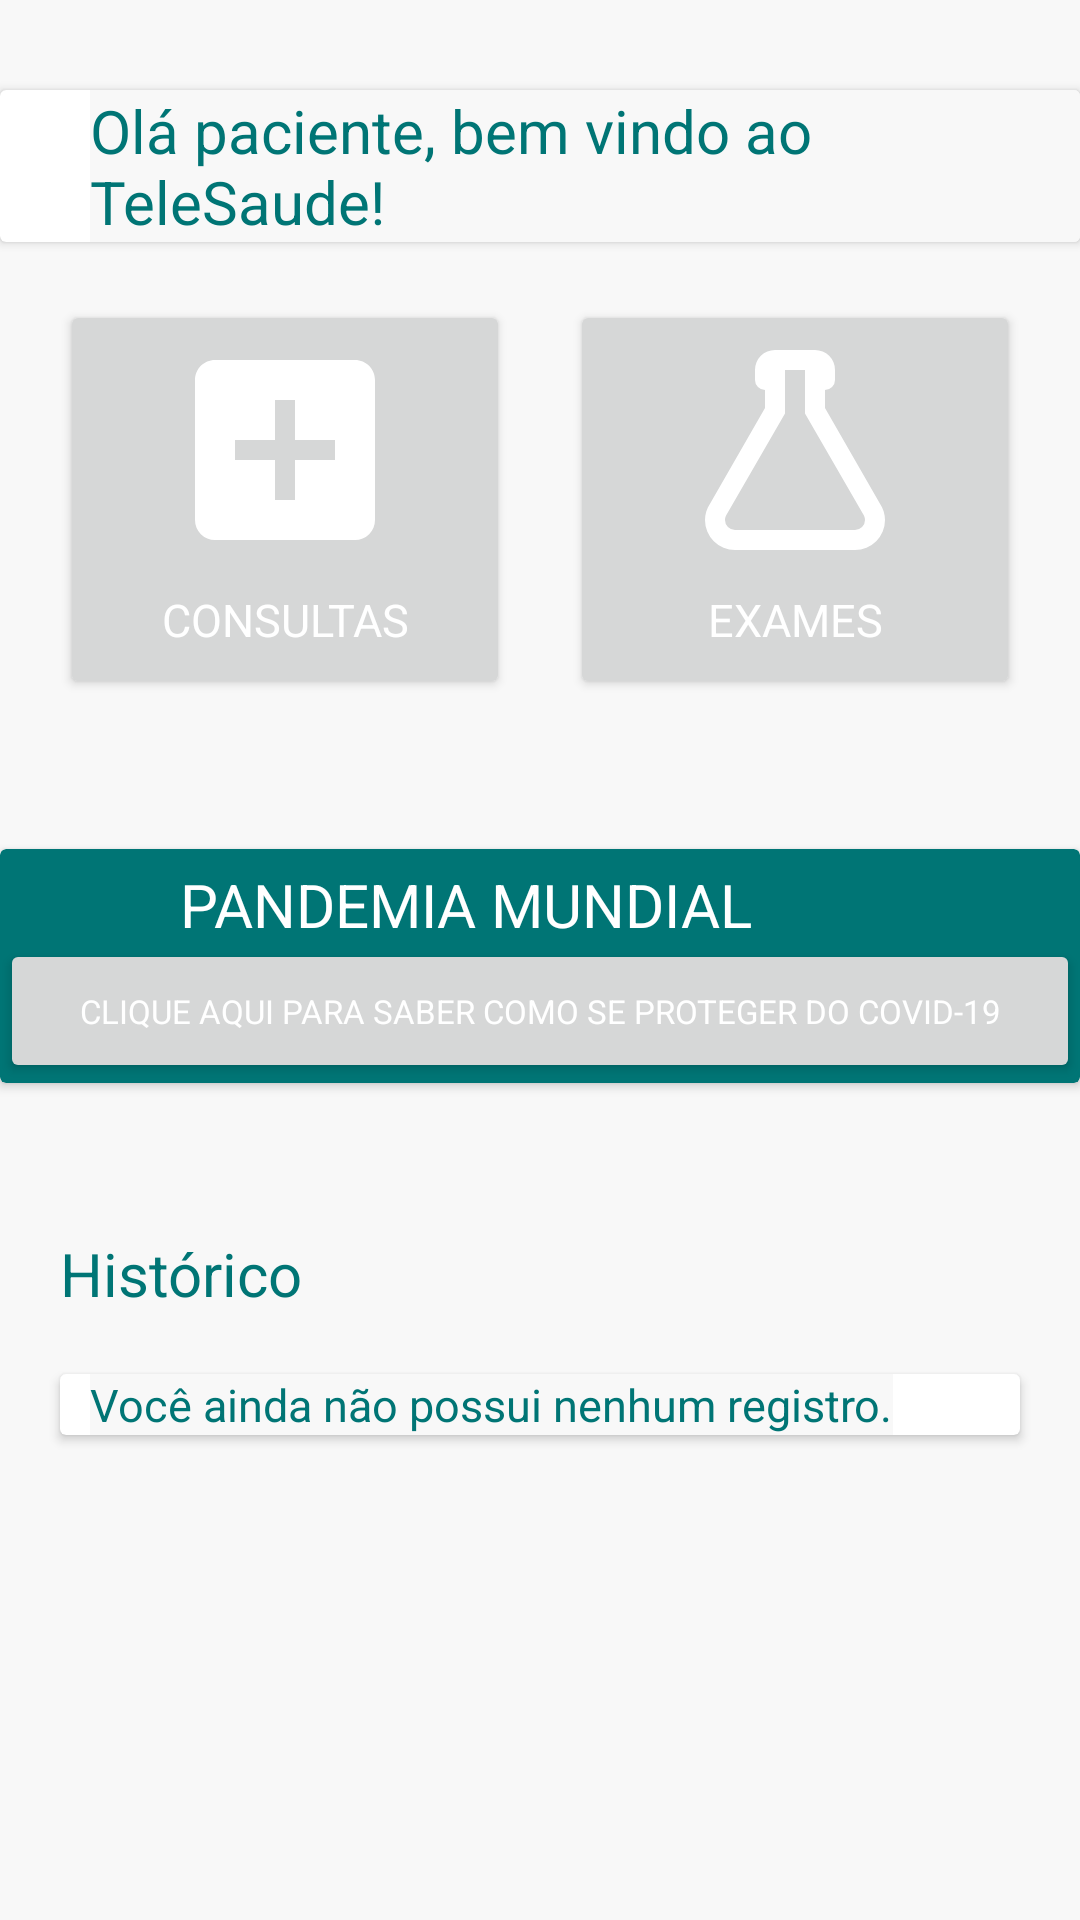

The Android layout XML behind this screen, and the referenced resources:
<!-- AndroidManifest.xml: application theme Theme.TeleSaude -->
<!-- res/layout/fragment_home.xml -->
<?xml version="1.0" encoding="utf-8"?>
<layout
    xmlns:android="http://schemas.android.com/apk/res/android"
    xmlns:app="http://schemas.android.com/apk/res-auto">

    <androidx.constraintlayout.widget.ConstraintLayout
        android:layout_width="match_parent"
        android:layout_height="match_parent">

        <androidx.cardview.widget.CardView
            android:id="@+id/card_home"
            android:layout_width="match_parent"
            android:layout_height="wrap_content"
            android:layout_marginTop="30dp"
            android:background="@android:color/white"
            app:layout_constraintStart_toStartOf="parent"
            app:layout_constraintTop_toTopOf="parent">

            <TextView
                android:layout_width="wrap_content"
                android:layout_height="wrap_content"
                android:layout_marginStart="30dp"
                android:text="Olá paciente, bem vindo ao TeleSaude!" />
        </androidx.cardview.widget.CardView>

        <LinearLayout
            android:id="@+id/servicos_home_id"
            android:layout_width="match_parent"
            android:layout_height="wrap_content"
            android:layout_marginTop="50dp"
            android:gravity="center"
            app:layout_constraintLeft_toLeftOf="parent"
            app:layout_constraintRight_toRightOf="parent"
            app:layout_constraintStart_toStartOf="parent"
            app:layout_constraintTop_toTopOf="parent">

            <Button
                android:id="@+id/consultas_home_id"
                android:layout_width="150dp"
                android:layout_height="133dp"
                android:layout_marginVertical="50dp"
                android:drawableTop="@drawable/ic_consultas_home"
                android:text="Consultas"
                android:textColor="@color/color_accent"
                android:textSize="15dp" />

            <Button
                android:id="@+id/exames_home_id"
                android:layout_width="150dp"
                android:layout_height="133dp"
                android:layout_marginVertical="50dp"
                android:layout_marginStart="20dp"
                android:drawableTop="@drawable/ic_exames_home"
                android:text="Exames"
                android:textColor="@color/color_accent"
                android:textSize="15dp" />
        </LinearLayout>

        <androidx.cardview.widget.CardView
            android:id="@+id/card_pandemia_id"
            android:layout_width="match_parent"
            android:layout_height="wrap_content"
            app:cardBackgroundColor="@color/color_primary"
            app:layout_constraintStart_toStartOf="parent"
            app:layout_constraintTop_toBottomOf="@+id/servicos_home_id">

            <ImageView
                android:layout_width="wrap_content"
                android:layout_height="wrap_content"
                android:layout_marginStart="25dp"
                android:layout_marginTop="7dp"
                android:background="@color/color_primary"
                android:src="@drawable/ic_warning_home" />

            <TextView
                android:layout_width="wrap_content"
                android:layout_height="wrap_content"
                android:layout_marginStart="60dp"
                android:layout_marginTop="5dp"
                android:background="@color/color_primary"
                android:text="PANDEMIA MUNDIAL"
                android:textColor="#FFFFFF" />

            <Button
                android:id="@+id/youtube_covid_id"
                android:layout_width="match_parent"
                android:layout_height="wrap_content"
                android:layout_marginTop="30dp"
                android:text="Clique aqui para saber como se proteger do COVID-19"
                android:textColor="@color/color_accent"
                android:textSize="11sp" />

        </androidx.cardview.widget.CardView>

        <TextView
            android:id="@+id/historico_home_id"
            android:layout_width="wrap_content"
            android:layout_height="wrap_content"
            android:layout_marginStart="20dp"
            android:layout_marginTop="50dp"
            android:text="Histórico"
            app:layout_constraintStart_toStartOf="parent"
            app:layout_constraintTop_toBottomOf="@+id/card_pandemia_id" />

        <androidx.cardview.widget.CardView
            android:id="@+id/historico_conteudo_id"
            android:layout_width="match_parent"
            android:layout_height="wrap_content"
            android:layout_marginStart="20dp"
            android:layout_marginTop="20dp"
            android:layout_marginEnd="20dp"

            android:background="@android:color/white"
            app:layout_constraintStart_toStartOf="parent"
            app:layout_constraintTop_toBottomOf="@+id/historico_home_id">

            <TextView
                android:id="@+id/historico_text_id"
                android:layout_width="wrap_content"
                android:layout_height="wrap_content"
                android:layout_marginStart="10dp"
                android:text="Você ainda não possui nenhum registro."
                android:textSize="15sp" />

        </androidx.cardview.widget.CardView>

    </androidx.constraintlayout.widget.ConstraintLayout>

</layout>
<!-- resources referenced by this layout -->
<resources>
  <color name="color_accent">#FFFFFF</color>
  <color name="color_primary">#007575</color>
  <!-- drawable ic_consultas_home (drawable) -->
  <vector xmlns:android="http://schemas.android.com/apk/res/android"
      android:width="80dp"
      android:height="80dp"
      android:viewportWidth="24"
      android:viewportHeight="24">
      <path
          android:fillColor="#FFFFFF"
          android:pathData="M17,13H13V17H11V13H7V11H11V7H13V11H17M19,3H5C3.89,3 3,3.89 3,5V19A2,2 0 0,0 5,21H19A2,2 0 0,0 21,19V5C21,3.89 20.1,3 19,3Z" />
  </vector>
  <!-- drawable ic_exames_home (drawable) -->
  <vector xmlns:android="http://schemas.android.com/apk/res/android"
      android:width="80dp"
      android:height="80dp"
      android:viewportWidth="24"
      android:viewportHeight="24">
      <path
          android:fillColor="#FFFFFF"
          android:pathData="M5,19A1,1 0 0,0 6,20H18A1,1 0 0,0 19,19C19,18.79 18.93,18.59 18.82,18.43L13,8.35V4H11V8.35L5.18,18.43C5.07,18.59 5,18.79 5,19M6,22A3,3 0 0,1 3,19C3,18.4 3.18,17.84 3.5,17.37L9,7.81V6A1,1 0 0,1 8,5V4A2,2 0 0,1 10,2H14A2,2 0 0,1 16,4V5A1,1 0 0,1 15,6V7.81L20.5,17.37C20.82,17.84 21,18.4 21,19A3,3 0 0,1 18,22H6Z" />
  </vector>
  <style name="Theme.TeleSaude" parent="Theme.MaterialComponents.DayNight.NoActionBar">
          
          <item name="colorPrimary">@color/color_primary</item>
          <item name="colorPrimaryVariant">@color/color_primary_variant</item>
          <item name="colorOnPrimary">@color/color_on_primary</item>
          
          <item name="colorSecondary">@color/color_secondary</item>
          <item name="colorSecondaryVariant">@color/color_secondary_variant</item>
          <item name="colorOnSecondary">@color/color_on_secondary</item>
          
          <item name="android:statusBarColor" tools:targetApi="l">?attr/colorPrimaryVariant
          </item>
          <item name="android:fontFamily">sans-serif</item>
          <item name="android:textSize">20sp</item>
          <item name="android:textColor">@color/color_primary</item>
          <item name="android:background">@color/color_background</item>
          
      </style>
  <color name="color_primary_variant">#00ABD3</color>
  <color name="color_on_primary">#00ABD3</color>
  <color name="color_secondary">#000A54</color>
  <color name="color_secondary_variant">#000A54</color>
  <color name="color_on_secondary">#000A54</color>
  <color name="color_background">#F8F8F8</color>
</resources>
